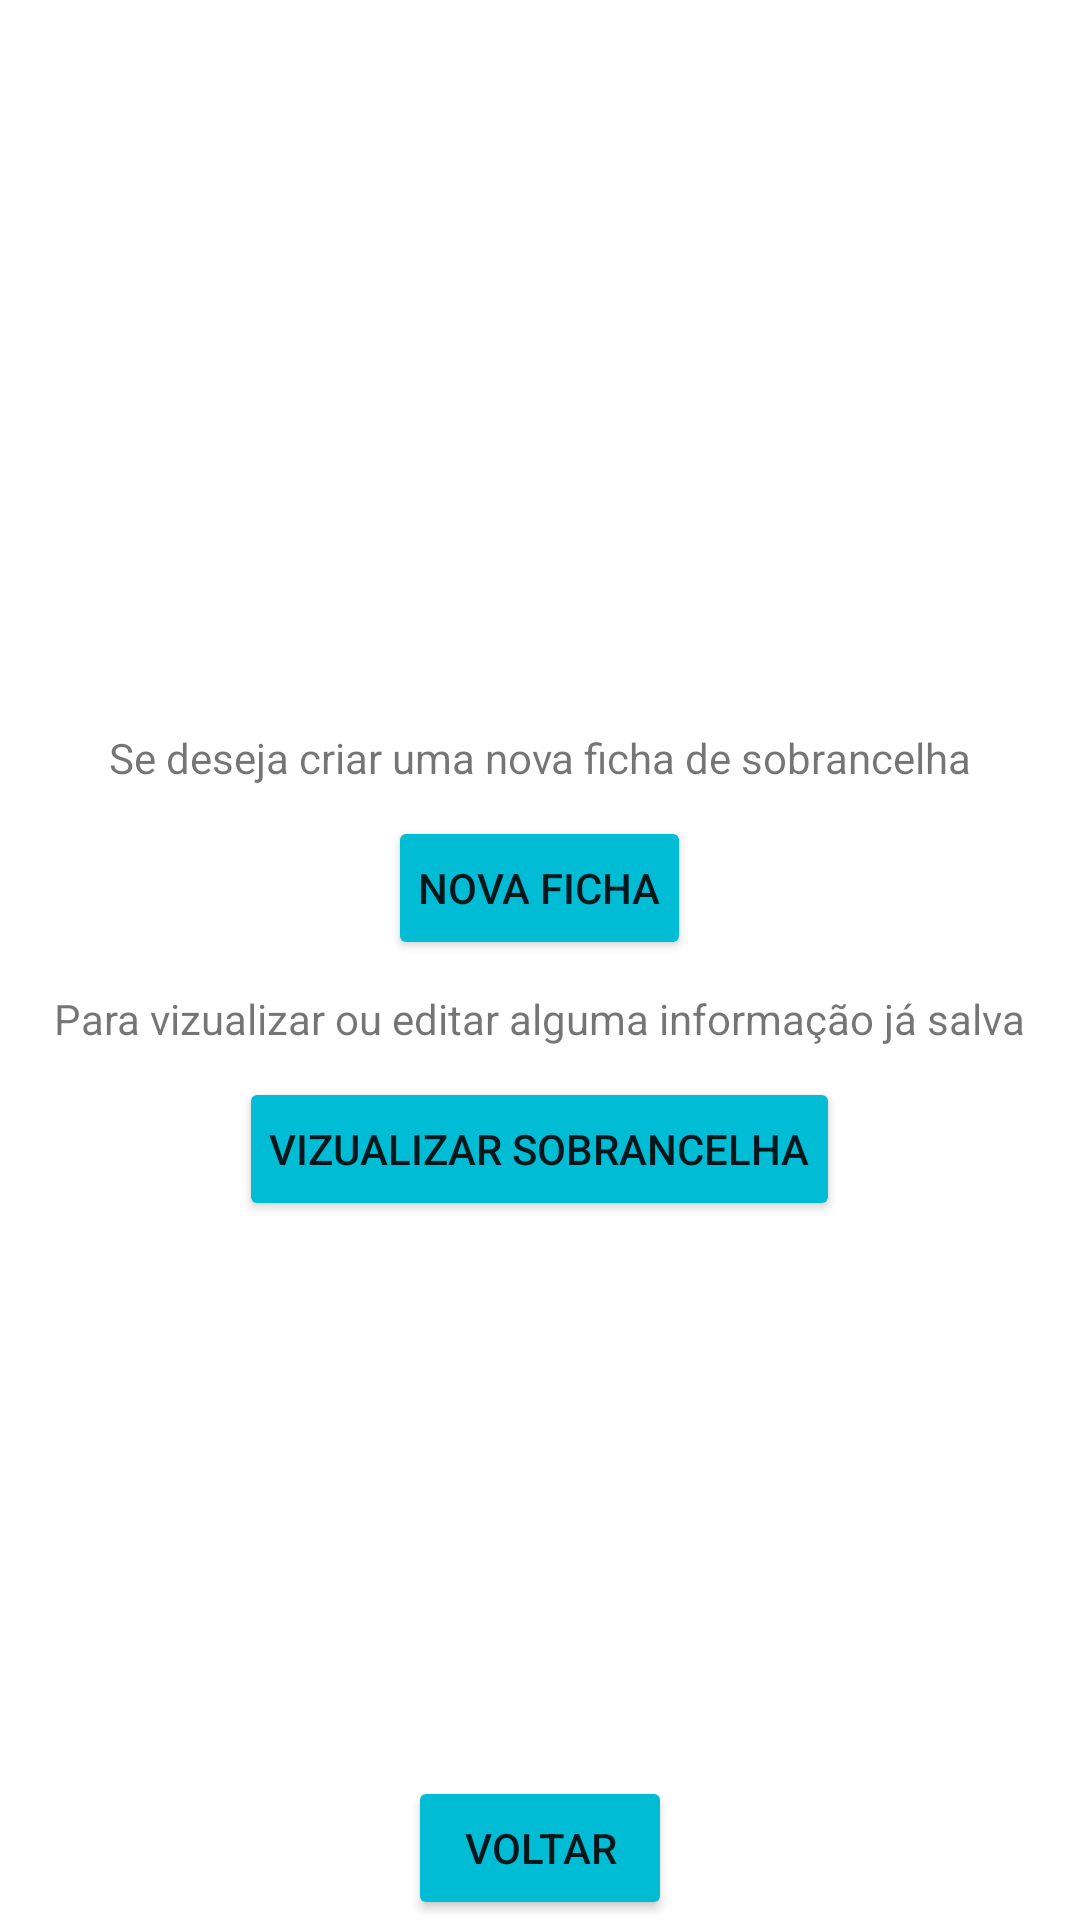

Reconstruct the res/layout file that produces this screen, plus the resources it refers to.
<!-- AndroidManifest.xml: application theme Theme.TrabalhoFinalTailan -->
<!-- res/layout/activity_sobrancelhas.xml -->
<?xml version="1.0" encoding="utf-8"?>
<androidx.constraintlayout.widget.ConstraintLayout xmlns:android="http://schemas.android.com/apk/res/android"
    xmlns:app="http://schemas.android.com/apk/res-auto"
    xmlns:tools="http://schemas.android.com/tools"
    android:layout_width="match_parent"
    android:layout_height="match_parent">

    <Button
        android:id="@+id/btn_voltar_sobran"
        android:layout_width="wrap_content"
        android:layout_height="wrap_content"
        android:backgroundTint="#00BCD4"
        android:text="Voltar"
        app:layout_constraintBottom_toBottomOf="@+id/linearLayout"
        app:layout_constraintEnd_toEndOf="parent"
        app:layout_constraintStart_toStartOf="parent" />

    <LinearLayout
        android:id="@+id/linearLayout"
        android:layout_width="match_parent"
        android:layout_height="match_parent"
        android:gravity="center"
        android:orientation="vertical"
        app:layout_constraintBottom_toBottomOf="parent"
        app:layout_constraintEnd_toEndOf="parent"
        app:layout_constraintStart_toStartOf="parent"
        app:layout_constraintTop_toTopOf="parent">

        <TextView
            android:id="@+id/textView3"
            android:layout_width="wrap_content"
            android:layout_height="wrap_content"
            android:padding="10dp"
            android:text="Se deseja criar uma nova ficha de sobrancelha" />

        <Button
            android:id="@+id/btn_ficha_sobran"
            android:layout_width="wrap_content"
            android:layout_height="wrap_content"
            android:backgroundTint="#00BCD4"
            android:padding="10dp"
            android:text="Nova Ficha" />

        <TextView
            android:id="@+id/textView8"
            android:layout_width="wrap_content"
            android:layout_height="wrap_content"
            android:padding="10dp"
            android:text="Para vizualizar ou editar alguma informação já salva" />

        <Button
            android:id="@+id/btn_vizualizar_sobran"
            android:layout_width="wrap_content"
            android:layout_height="wrap_content"
            android:backgroundTint="#00BCD4"
            android:padding="10dp"
            android:text="Vizualizar Sobrancelha" />

    </LinearLayout>
</androidx.constraintlayout.widget.ConstraintLayout>
<!-- resources referenced by this layout -->
<resources>
  <style name="Theme.TrabalhoFinalTailan" parent="Theme.MaterialComponents.DayNight.DarkActionBar">
          
          <item name="colorPrimary">@color/purple_500</item>
          <item name="colorPrimaryVariant">@color/purple_700</item>
          <item name="colorOnPrimary">@color/white</item>
          
          <item name="colorSecondary">@color/teal_200</item>
          <item name="colorSecondaryVariant">@color/teal_700</item>
          <item name="colorOnSecondary">@color/black</item>
          
          <item name="android:statusBarColor" tools:targetApi="l">?attr/colorPrimaryVariant</item>
          
      </style>
  <!-- not gathered from this repository: default colours our renderer supplied (Android Studio template values) -->
  <color name="purple_500">#FF6200EE</color>
  <color name="purple_700">#FF3700B3</color>
  <color name="teal_200">#FF03DAC5</color>
  <color name="teal_700">#FF018786</color>
  <color name="black">#FF000000</color>
  <color name="white">#FFFFFFFF</color>
</resources>
